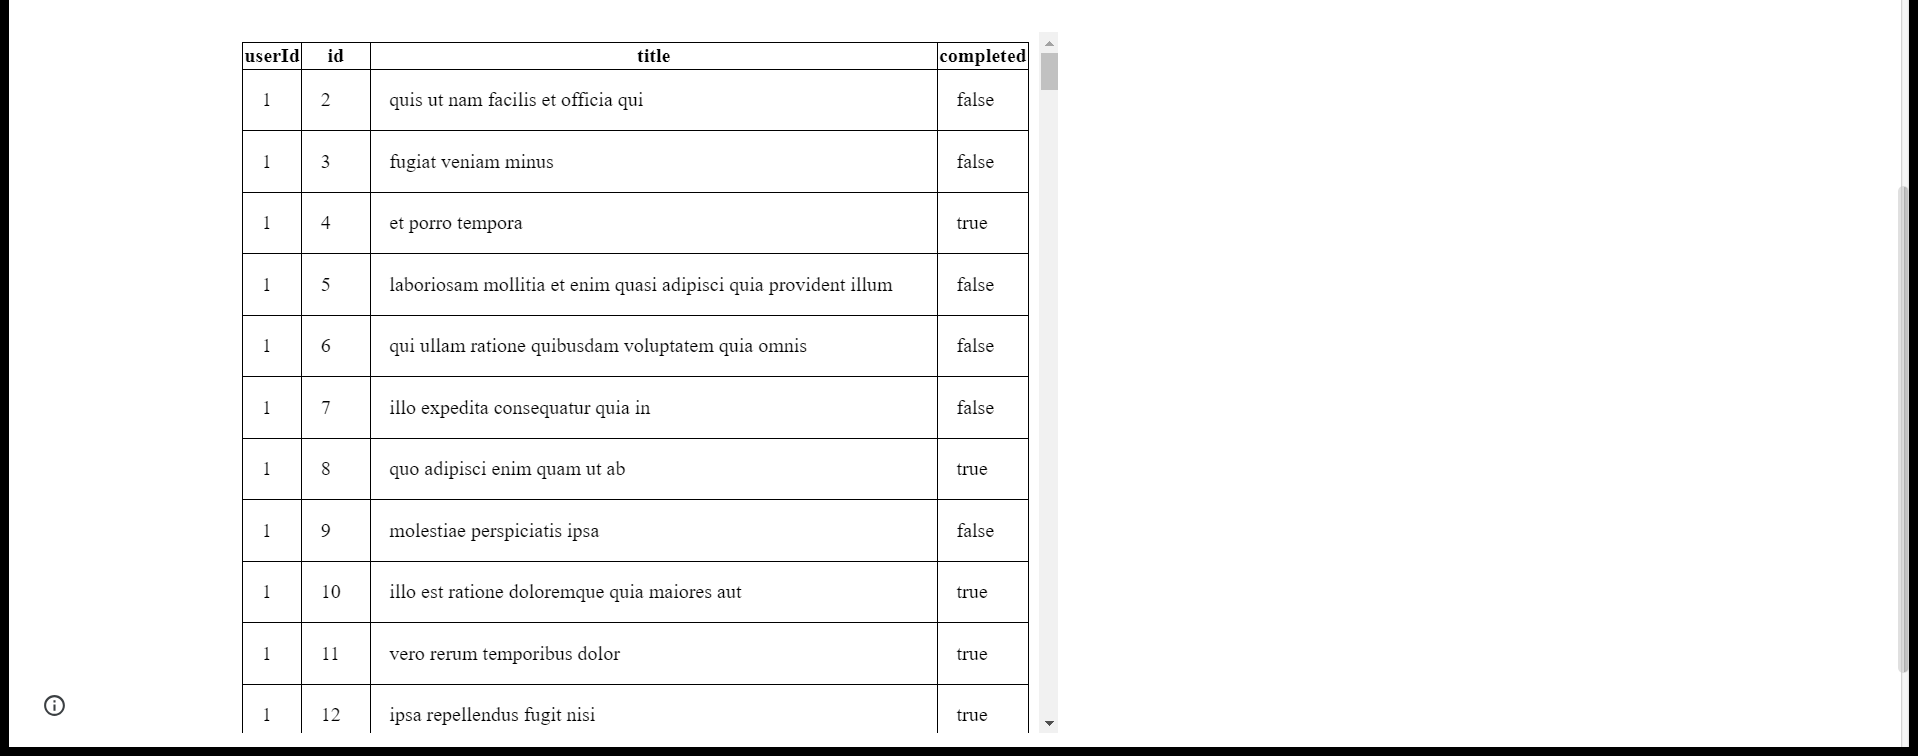
Task: Extract data from datatable
Workflow: Main

Step 1: get-text from the table in window 'XPERIENCE AI - Table Data Scraping' (chrome.exe)
